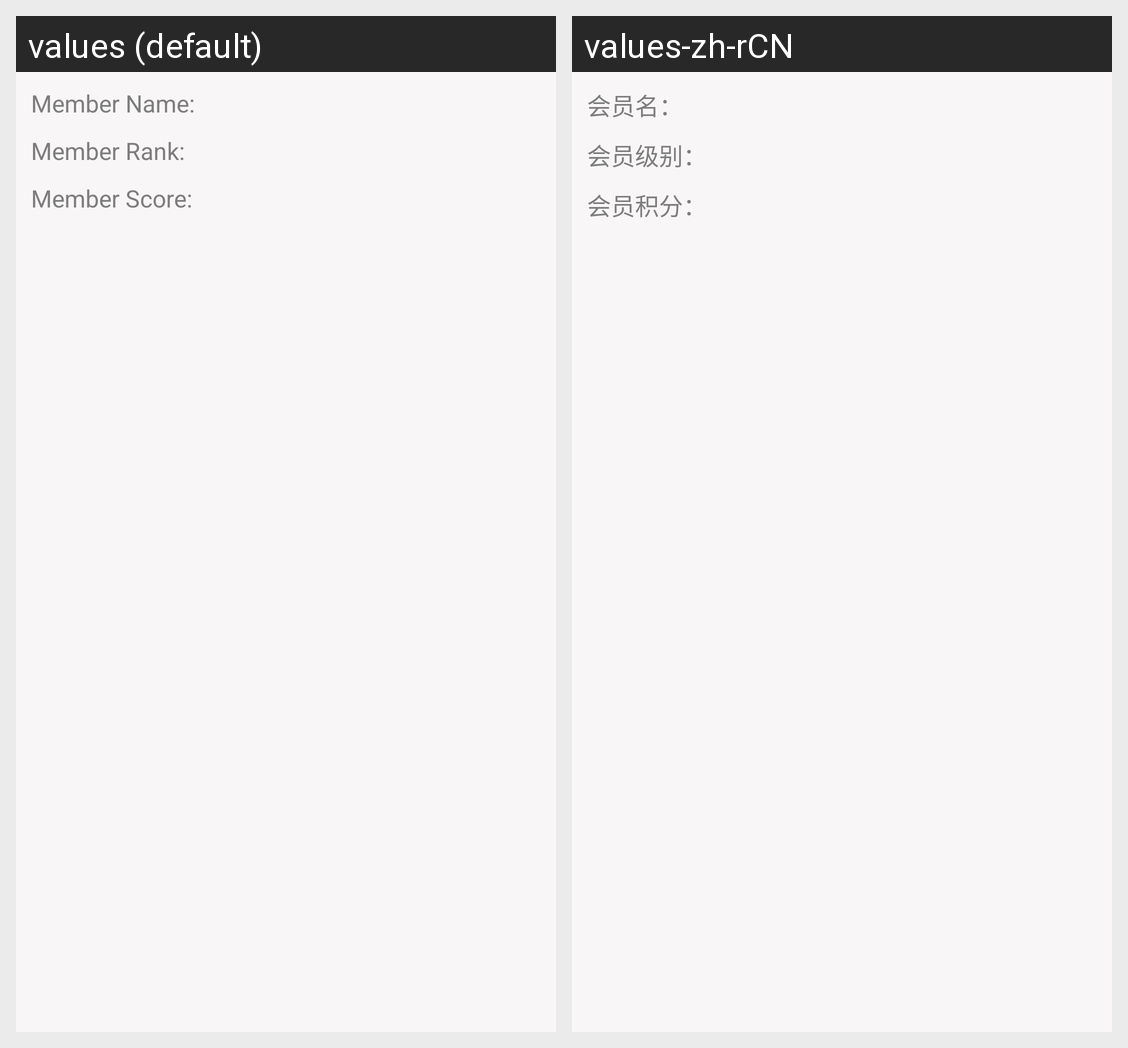

This grid shows one Android layout under two languages. Give, for every string resource on the screen, its name, the default text and each shown locale's text.
Android screen res/layout/member_management_layout.xml rendered under 2 locales, left to right: values (default), values-zh-rCN. Device: Nexus 5 (rendered at 1080×1920; each locale shown at half size, 540×960, under a caption strip naming it); theme AppTheme.
Strings drawn on this screen, with the default value and each locale's value (text and hints the layout hard-codes, and strings that could not be matched under every locale, appear in the picture but are not listed):

member_management_name_label
  values: Member Name:
  values-zh-rCN: 会员名：

member_management_rank_label
  values: Member Rank:
  values-zh-rCN: 会员级别：

member_management_score_label
  values: Member Score:
  values-zh-rCN: 会员积分：
